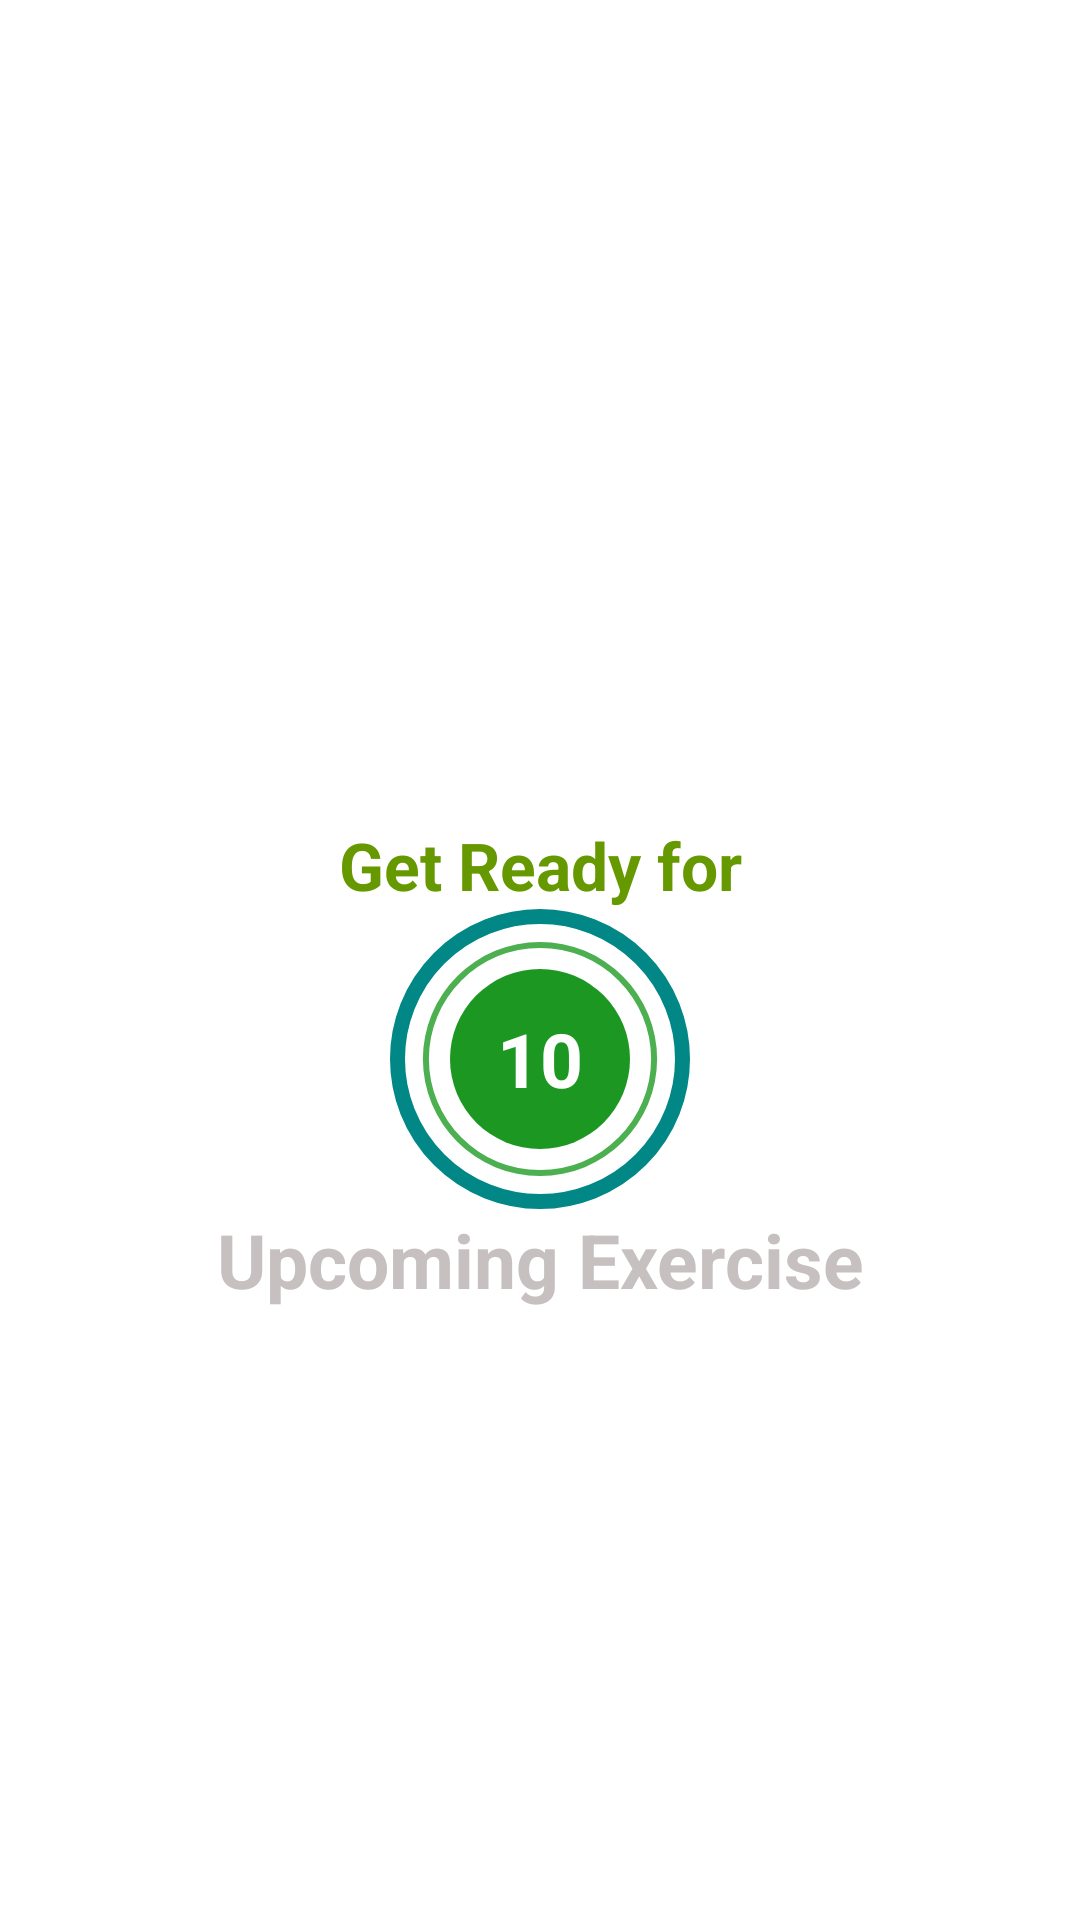

This screen was rendered from an Android layout file. Write that file and the resources it references.
<!-- AndroidManifest.xml: application theme Theme.WorkOut -->
<!-- res/layout/activity_exercise.xml -->
<?xml version="1.0" encoding="utf-8"?>
<androidx.constraintlayout.widget.ConstraintLayout xmlns:android="http://schemas.android.com/apk/res/android"
    xmlns:app="http://schemas.android.com/apk/res-auto"
    xmlns:tools="http://schemas.android.com/tools"
    android:layout_width="match_parent"
    android:layout_height="match_parent"
    tools:context=".ExerciseActivity">
    <androidx.appcompat.widget.Toolbar
        android:id="@+id/toolBarExercise"
        app:layout_constraintTop_toTopOf="parent"
        android:layout_width="match_parent"
        android:theme="@style/ToolbarTheme"
        android:layout_height="?android:attr/actionBarSize"
        android:background="@color/white"
        app:titleTextColor="@color/teal_700"  />

    <TextView
        android:id="@+id/tvTitle"
        android:layout_width="wrap_content"
        android:layout_height="wrap_content"
        android:text="Get Ready for"
        android:textColor="@android:color/holo_green_dark"
        android:textSize="22sp"
        app:layout_constraintBottom_toTopOf="@+id/flProgressBar"
        android:textStyle="bold"
        app:layout_constraintStart_toStartOf="parent"
        app:layout_constraintEnd_toEndOf="parent"
        />

    <FrameLayout
        android:id="@+id/flProgressBar"
        android:layout_width="100dp"
        android:layout_height="100dp"
        android:layout_marginTop="10dp"
        app:layout_constraintEnd_toEndOf="parent"
        app:layout_constraintStart_toStartOf="parent"
        app:layout_constraintTop_toBottomOf="@+id/toolBarExercise"
        app:layout_constraintBottom_toBottomOf="parent"
        android:background="@drawable/report_concept_for_ripple">
        <ProgressBar
            android:id="@+id/progressBar"
            style="?android:attr/progressBarStyleHorizontal"
            android:layout_width="100dp"
            android:layout_height="100dp"
            android:layout_gravity="center"
            android:max="10"
            android:indeterminate="false"
            android:background="@drawable/cicular_progress_gray"
            android:progressDrawable="@drawable/cicular_progress"
            android:progress="100"
            android:rotation="-90"
            />
        <LinearLayout
            android:layout_width="60dp"
            android:layout_gravity="center"
            android:background="@drawable/circular_accent_background"
            android:gravity="center"
            android:layout_height="60dp">
            <TextView
                android:id="@+id/tvTimer"
                android:layout_width="wrap_content"
                android:layout_height="wrap_content"
                android:textColor="@color/white"
                android:textSize="25sp"
                android:textStyle="bold"
                android:text="10"/>
        </LinearLayout>


    </FrameLayout>
    <TextView
        android:id="@+id/upCLevel"
        android:layout_width="wrap_content"
        android:layout_height="wrap_content"
        android:textColor="@color/black"
        android:text="Upcoming Exercise"
        android:textSize="25sp"
        android:textStyle="bold"
        app:layout_constraintEnd_toEndOf="parent"
        app:layout_constraintStart_toStartOf="parent"
        app:layout_constraintTop_toBottomOf="@id/flProgressBar"
        tools:visibility="visible"/>
    <TextView
        android:id="@+id/tvUpCExercise"
        android:layout_width="wrap_content"
        android:layout_height="wrap_content"
        android:textColor="@color/black"
        android:textSize="25sp"
        android:textStyle="bold"
        android:visibility="gone"
        app:layout_constraintEnd_toEndOf="parent"
        app:layout_constraintStart_toStartOf="parent"
        app:layout_constraintTop_toBottomOf="@id/upCLevel"
        tools:visibility="visible"/>
    <ImageView
        android:id="@+id/ivImageview"
        android:layout_width="match_parent"
        android:layout_height="0dp"
        android:scaleType="fitXY"
        android:src="@drawable/img_5"
        android:visibility="invisible"
        app:layout_constraintBottom_toTopOf="@id/tvExercise"
        app:layout_constraintTop_toBottomOf="@id/toolBarExercise"
        />
    <TextView
        android:id="@+id/tvExercise"
        android:layout_width="wrap_content"
        android:layout_height="wrap_content"
        android:textColor="@color/black"
        android:textSize="25sp"
        android:textStyle="bold"
        android:visibility="gone"
        android:text="ExerciseName"
        app:layout_constraintEnd_toEndOf="parent"
        app:layout_constraintStart_toStartOf="parent"
        app:layout_constraintTop_toBottomOf="@id/upCLevel"
        tools:visibility="visible"/>
    <FrameLayout
        android:id="@+id/flProgressBarfl"
        android:layout_width="100dp"
        android:layout_height="100dp"
        android:layout_marginTop="10dp"
        android:visibility="gone"
        tools:visibility="visible"
        app:layout_constraintEnd_toEndOf="parent"
        app:layout_constraintStart_toStartOf="parent"
        app:layout_constraintTop_toBottomOf="@+id/tvExercise"
        android:background="@drawable/report_concept_for_ripple">
        <ProgressBar
            android:id="@+id/progressBarfl"
            style="?android:attr/progressBarStyleHorizontal"
            android:layout_width="100dp"
            android:layout_height="100dp"
            android:layout_gravity="center"
            android:max="30"
            android:indeterminate="false"
            android:background="@drawable/cicular_progress_gray"
            android:progressDrawable="@drawable/cicular_progress"
            android:progress="300"
            android:rotation="-90"
            />
        <LinearLayout
            android:layout_width="60dp"
            android:layout_gravity="center"
            android:background="@drawable/circular_accent_background"
            android:gravity="center"
            android:layout_height="60dp">
            <TextView
                android:id="@+id/tvTimerfl"
                android:layout_width="wrap_content"
                android:layout_height="wrap_content"
                android:textColor="@color/white"
                android:textSize="25sp"
                android:textStyle="bold"
                android:text="30"/>
        </LinearLayout>


    </FrameLayout>
    <androidx.recyclerview.widget.RecyclerView
        android:id="@+id/rvExercise"
        android:layout_width="match_parent"
        android:layout_height="wrap_content"
        android:layout_margin="5dp"
        app:layout_constraintEnd_toEndOf="parent"
        app:layout_constraintStart_toStartOf="parent"
        app:layout_constraintTop_toBottomOf="@+id/flProgressBarfl"
        app:layout_constraintBottom_toBottomOf="parent"
        />



</androidx.constraintlayout.widget.ConstraintLayout>
<!-- resources referenced by this layout -->
<resources>
  <color name="black">#C6C0C0</color>
  <color name="teal_700">#FF018786</color>
  <color name="white">#FFFFFFFF</color>
  <!-- drawable cicular_progress (drawable) -->
  <?xml version="1.0" encoding="utf-8"?>
  <layer-list xmlns:android="http://schemas.android.com/apk/res/android">
      <item>
          <shape
              android:innerRadiusRatio="2.7"
              android:shape="ring"
              android:thicknessRatio="50.0"
              android:useLevel="true"
              >
              <solid android:color="@color/green"/>
          </shape>
      </item>
  
  </layer-list>
  <!-- drawable circular_accent_background (drawable) -->
  <?xml version="1.0" encoding="utf-8"?>
  <shape xmlns:android="http://schemas.android.com/apk/res/android"
          android:shape="oval">
      <solid
              android:color="#1C9721"/>
  
  </shape>
  <!-- drawable img_5: png bitmap (drawable, 187192 bytes) -->
  <!-- drawable report_concept_for_ripple (drawable) -->
  <?xml version="1.0" encoding="utf-8"?>
  <ripple xmlns:android="http://schemas.android.com/apk/res/android"
      android:color="@color/black"
      >
      <item android:id="@+id/mask">
          <shape android:shape="oval">
              <solid android:color="@color/white"/>
          </shape>
      </item>
      <item android:drawable="@drawable/item_circular_shape"/>
  
  </ripple>
  <style name="ToolbarTheme" parent="@style/ThemeOverlay.MaterialComponents.ActionBar">
          <item name="colorControlNormal">@color/toolbar_color_control_normal</item>
      </style>
  <style name="Theme.WorkOut" parent="Theme.MaterialComponents.DayNight.NoActionBar">
          
          <item name="colorPrimary">@color/purple_500</item>
          <item name="colorPrimaryVariant">@color/purple_700</item>
          <item name="colorOnPrimary">#FFFFFF</item>
          
          <item name="colorSecondary">@color/teal_200</item>
          <item name="colorSecondaryVariant">@color/teal_700</item>
          <item name="colorOnSecondary">@color/black</item>
          
          <item name="android:statusBarColor" tools:targetApi="l">?attr/colorPrimaryVariant</item>
          
      </style>
  <color name="green">#4CAF50</color>
  <!-- drawable item_circular_shape (drawable) -->
  <?xml version="1.0" encoding="utf-8"?>
  <shape xmlns:android="http://schemas.android.com/apk/res/android"
      android:shape="oval">
      <stroke
          android:width="5dp"
          android:color="@color/design_default_color_secondary_variant"/>
      <solid android:color="@color/white"/>
  
  
  </shape>
  <color name="toolbar_color_control_normal">#232222</color>
  <color name="purple_500">#FF6200EE</color>
  <color name="purple_700">#FF3700B3</color>
  <color name="teal_200">#FF03DAC5</color>
</resources>
